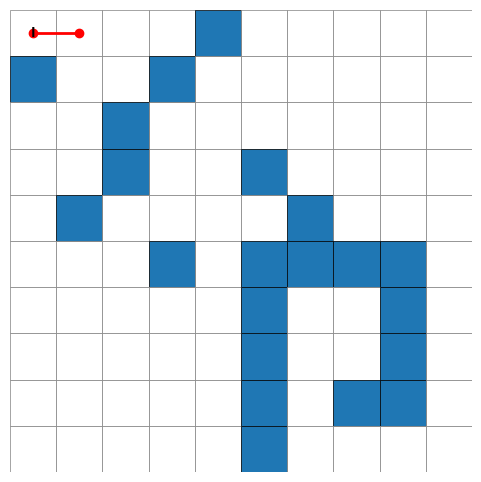

Generate this figure with matplotlib:
import networkx as nx
import matplotlib.pyplot as plt
import matplotlib.animation as animation
import csv

grid = [
    [0, 0, 0, 0, 1, 0, 0, 0, 0, 0],
    [1, 0, 0, 1, 0, 0, 0, 0, 0, 0],
    [0, 0, 1, 0, 0, 0, 0, 0, 0, 0],
    [0, 0, 1, 0, 0, 1, 0, 0, 0, 0],
    [0, 1, 0, 0, 0, 0, 1, 0, 0, 0],
    [0, 0, 0, 1, 0, 1, 1, 1, 1, 0],
    [0, 0, 0, 0, 0, 1, 0, 0, 1, 0],
    [0, 0, 0, 0, 0, 1, 0, 0, 1, 0],
    [0, 0, 0, 0, 0, 1, 0, 1, 1, 0],
    [0, 0, 0, 0, 0, 1, 0, 0, 0, 0]
]

linhas, colunas = len(grid), len(grid[0])

G = nx.Graph()
dirs4 = [(-1, 0), (1, 0), (0, -1), (0, 1)]

for i in range(linhas):
    for j in range(colunas):
        if grid[i][j] == 0:
            G.add_node((i, j))
            for di, dj in dirs4:
                ni, nj = i + di, j + dj
                if 0 <= ni < linhas and 0 <= nj < colunas and grid[ni][nj] == 0:
                    G.add_edge((i, j), (ni, nj))

start = (0, 0)

def dfs_walk_generator(G, start):
    visited = {start}
    yield start
    stack = [(start, iter(sorted(G.neighbors(start))))]

    while stack:
        v, it = stack[-1]
        try:
            w = next(it)
        except StopIteration:
            stack.pop()
            if stack:
                yield stack[-1][0]
            continue

        if w not in visited:
            visited.add(w)
            yield w
            stack.append((w, iter(sorted(G.neighbors(w)))))


path_gen = dfs_walk_generator(G, start)
dfs_path = list(path_gen)

csv_file_path = 'caminho_et2-1.csv'
with open(csv_file_path, 'w', newline='') as file:
    writer = csv.writer(file)

    writer.writerow(['step', 'node_row', 'node_col'])
    for i, node in enumerate(dfs_path):
        writer.writerow([i, node[0], node[1]])


fig, ax = plt.subplots(figsize=(6, 6))

for i in range(linhas):
    for j in range(colunas):
        y = linhas - 1 - i
        if grid[i][j] == 1:
            ax.add_patch(plt.Rectangle((j, y), 1, 1, facecolor="tab:blue", edgecolor="black", linewidth=0.5))
        else:
            ax.add_patch(plt.Rectangle((j, y), 1, 1, facecolor="white", edgecolor="gray", linewidth=0.5))

ax.text(start[1] + 0.5, linhas - 1 - start[0] + 0.5, "I", ha="center", va="center", fontsize=10, weight="bold")

line, = ax.plot([], [], 'o-', color='red', linewidth=2)

path_gen_anim = dfs_walk_generator(G, start)

def update(frame):
    global line
    try:
        current_node = next(path_gen_anim) # Use the new generator
        x_coords = list(line.get_xdata())
        y_coords = list(line.get_ydata())

        x_coords.append(current_node[1] + 0.5)
        y_coords.append(linhas - 1 - current_node[0] + 0.5)

        line.set_xdata(x_coords)
        line.set_ydata(y_coords)

    except StopIteration:
        ani.event_source.stop()

    return line,

ax.set_xlim(0, colunas)
ax.set_ylim(0, linhas)
ax.set_aspect("equal")
ax.axis("off")

ani = animation.FuncAnimation(fig, update, frames=G.number_of_nodes() * 2,
                                  interval=100, blit=True, repeat=False)

plt.show()
